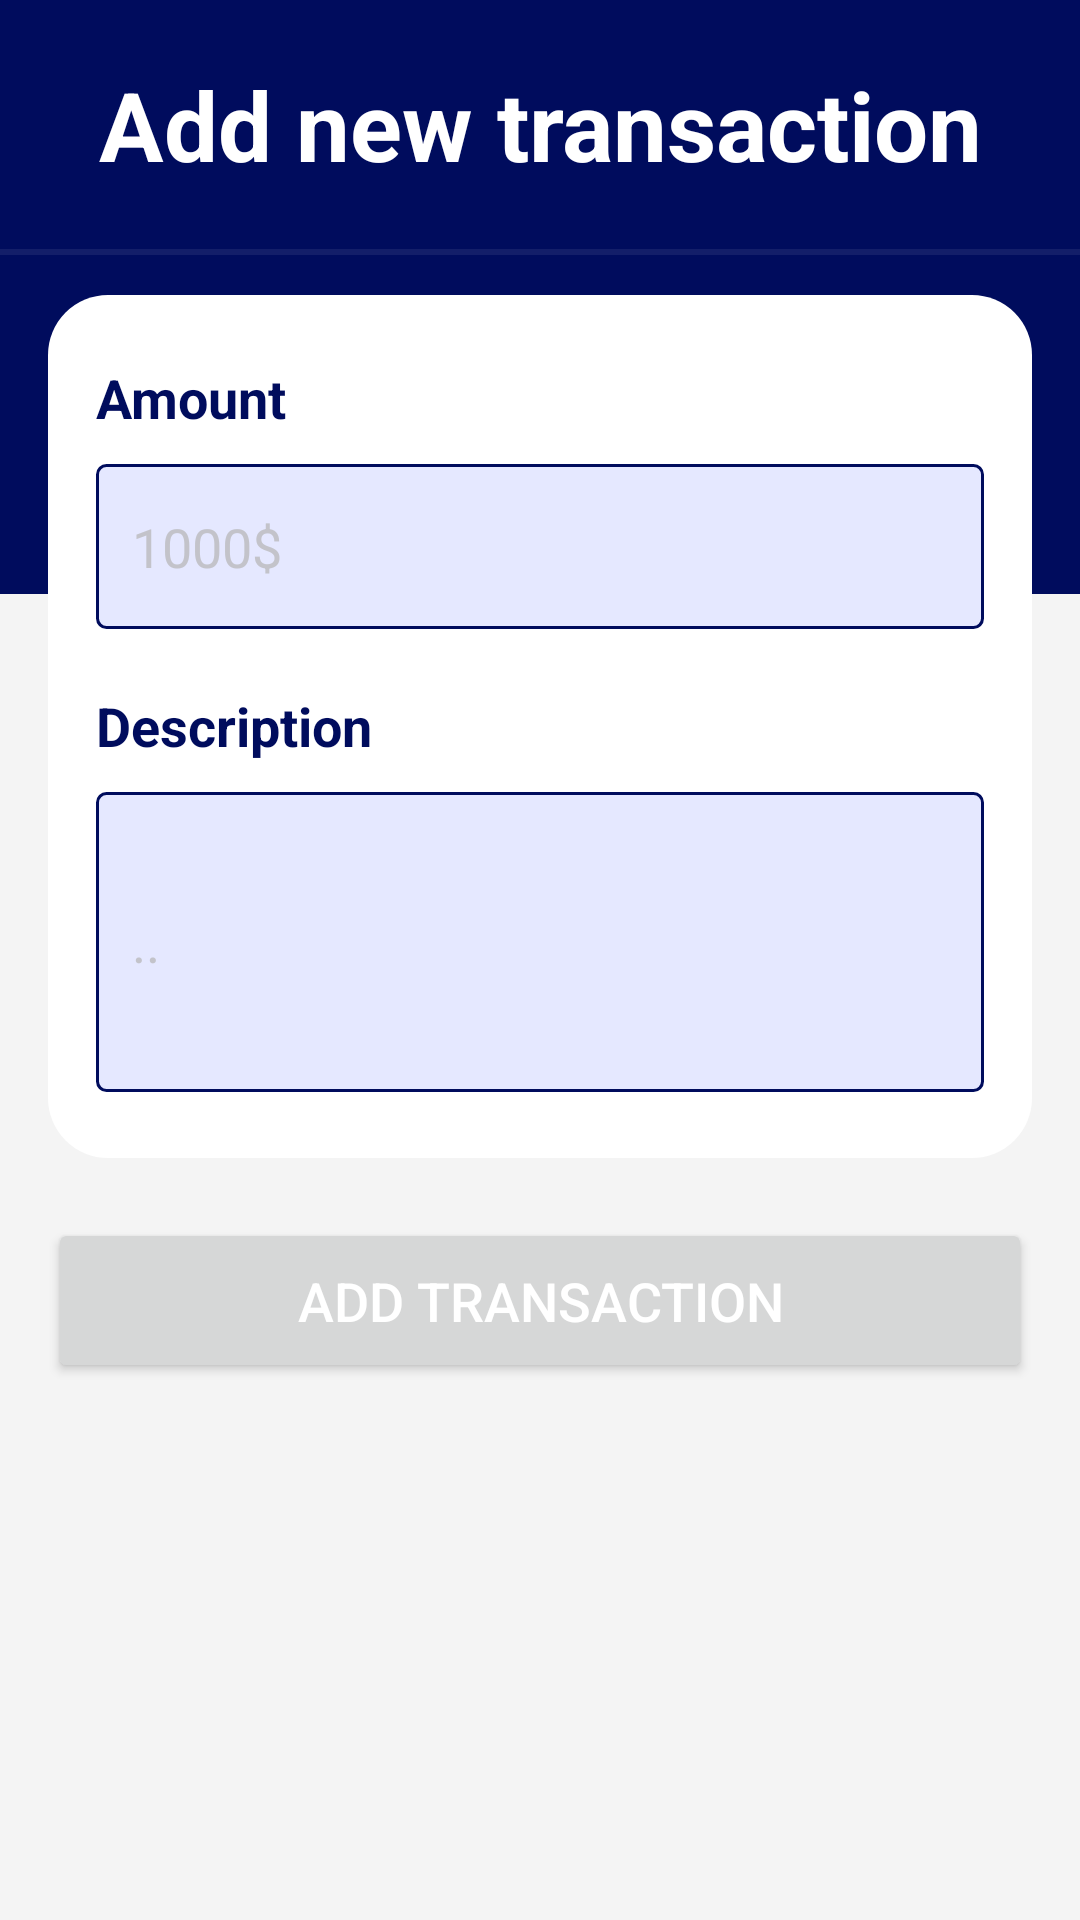

Produce the Android XML layout that renders to this screen, including the resource entries it uses.
<!-- AndroidManifest.xml: application theme Theme.AccountManagement -->
<!-- res/layout/fragment_addtransactionfrag.xml -->
<?xml version="1.0" encoding="utf-8"?>
<LinearLayout xmlns:android="http://schemas.android.com/apk/res/android"
    xmlns:tools="http://schemas.android.com/tools"
    android:layout_width="match_parent"
    android:layout_height="match_parent"
    tools:context="com.example.AccountManagement.addtransactionfrag"
    android:background="#F4F4F4"
    android:orientation="vertical">


        <LinearLayout
            android:layout_width="match_parent"
            android:layout_height="198dp"
            android:background="@color/ColorPrimaryDark"
            android:orientation="vertical">

            <TextView
                android:id="@+id/titlepage"
                android:layout_width="match_parent"
                android:layout_height="wrap_content"
                android:layout_gravity="center"
                android:layout_marginTop="20dp"
                android:text="Add new transaction"
                android:textAlignment="center"
                android:textColor="#FFF"
                android:textSize="32sp"
                android:textStyle="bold" />

            <View
                android:layout_width="match_parent"
                android:layout_height="2dp"
                android:layout_marginTop="20dp"
                android:background="#131E69" />
        </LinearLayout>


    <LinearLayout
        android:layout_width="match_parent"
        android:layout_height="wrap_content"
        android:layout_marginLeft="16dp"
        android:layout_marginTop="-100dp"
        android:layout_marginRight="16dp"
        android:background="@drawable/item_design"
        android:orientation="vertical"
        android:paddingTop="22dp"
        android:paddingBottom="22dp">

        <LinearLayout
            android:layout_width="match_parent"
            android:layout_height="wrap_content"
            android:layout_marginLeft="16dp"
            android:layout_marginRight="16dp"
            android:orientation="vertical">

            <TextView
                android:id="@+id/addtitle"
                android:layout_width="match_parent"
                android:layout_height="wrap_content"
                android:layout_marginBottom="10dp"
                android:text="Amount"
                android:textColor="@color/ColorPrimaryDark"
                android:textSize="18sp"
                android:textStyle="bold" />

            <EditText
                android:id="@+id/Addtransaction"
                android:layout_width="match_parent"
                android:layout_height="55dp"
                android:background="@drawable/note_unselected_task"
                android:hint="1000$"
                android:inputType="number"
                android:paddingLeft="12dp"
                android:textColorHint="#B5B5B5B5" />

        </LinearLayout>

        <LinearLayout
            android:layout_width="match_parent"
            android:layout_height="wrap_content"
            android:layout_marginLeft="16dp"
            android:layout_marginTop="20dp"
            android:layout_marginRight="16dp"
            android:orientation="vertical">

            <TextView
                android:layout_width="match_parent"
                android:layout_height="wrap_content"
                android:layout_marginBottom="10dp"
                android:text="Description"
                android:textColor="@color/ColorPrimaryDark"
                android:textSize="18sp"
                android:textStyle="bold" />

            <EditText
                android:id="@+id/AddDescreptionTransaction"
                android:layout_width="match_parent"
                android:layout_height="100dp"
                android:background="@drawable/note_unselected_task"
                android:hint=".."
                android:inputType="textMultiLine"
                android:paddingLeft="12dp"
                android:textColorHint="#B5B5B5B5" />

        </LinearLayout>

    </LinearLayout>

    <Button
        android:id="@+id/addTransactionButton"
        android:layout_width="match_parent"
        android:layout_height="55dp"
        android:layout_marginLeft="16dp"
        android:layout_marginTop="20dp"
        android:layout_marginRight="16dp"
        android:text="Add transaction"
        android:textAllCaps="true"
        android:textColor="#FFF"
        android:textSize="18sp" />



</LinearLayout>
<!-- resources referenced by this layout -->
<resources>
  <color name="ColorPrimaryDark">#000c5d</color>
  <!-- drawable item_design (drawable-v24) -->
  <?xml version="1.0" encoding="utf-8"?>
  <shape xmlns:android="http://schemas.android.com/apk/res/android"
      android:shape="rectangle">
      <solid android:color="#FFF"/>
      <corners android:radius="20dp" />
  </shape>
  <!-- drawable note_unselected_task (drawable-v24) -->
  <?xml version="1.0" encoding="utf-8"?>
  <selector xmlns:android="http://schemas.android.com/apk/res/android">
  
      <item
          android:drawable="@drawable/note_input_selected"
          android:state_pressed="true"
          android:state_selected="true"
          android:state_focused="true" />
  
      <item
          android:drawable="@drawable/note_input_unselected" />
  
  </selector>
  <style name="Theme.AccountManagement" parent="Theme.MaterialComponents.DayNight.DarkActionBar">
          
          <item name="colorPrimary">@color/purple_500</item>
          <item name="colorPrimaryVariant">@color/purple_700</item>
          <item name="colorOnPrimary">@color/white</item>
          
          <item name="colorSecondary">@color/teal_200</item>
          <item name="colorSecondaryVariant">@color/teal_700</item>
          <item name="colorOnSecondary">@color/black</item>
          
          <item name="android:statusBarColor" tools:targetApi="l">?attr/colorPrimaryVariant</item>
          
      </style>
  <!-- drawable note_input_selected (drawable-v24) -->
  <?xml version="1.0" encoding="utf-8"?>
  <shape xmlns:android="http://schemas.android.com/apk/res/android">
  
      <solid
          android:color="#E5E8FF"/>
      <stroke
          android:width="1dp"
          android:color="#DDDDDD"/>
      <corners
          android:radius="3dp" />
  
  </shape>
  <!-- drawable note_input_unselected (drawable-v24) -->
  <?xml version="1.0" encoding="utf-8"?>
  <shape xmlns:android="http://schemas.android.com/apk/res/android">
  
      <solid
          android:color="#E5E8FF"/>
      <stroke
          android:width="1dp"
          android:color="#000C5D"/>
      <corners
          android:radius="3dp" />
  
  </shape>
  <color name="purple_500">#FF6200EE</color>
  <color name="purple_700">#FF3700B3</color>
  <color name="white">#FFFFFFFF</color>
  <color name="teal_200">#FF03DAC5</color>
  <color name="teal_700">#FF018786</color>
  <color name="black">#FF000000</color>
</resources>
